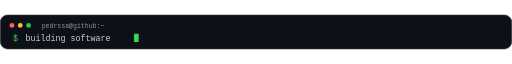
t = 0.00 s
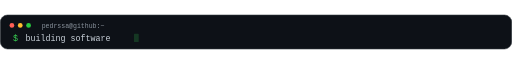
t = 1.89 s
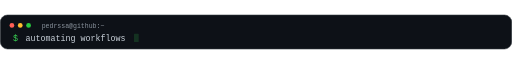
t = 3.63 s
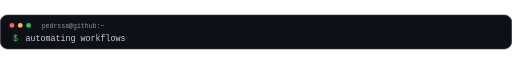
t = 4.89 s
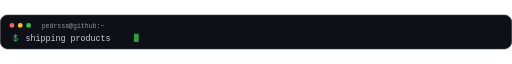
t = 6.63 s
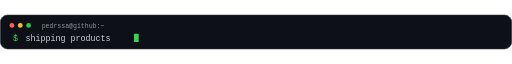
t = 8.52 s

The animated SVG that drew these frames (rendered in a browser with its animation timeline set to each time). Animation: 4 SMIL elements (animate=4); frames cover the first 8.52 s, repeats indefinitely.

<svg xmlns="http://www.w3.org/2000/svg" width="860" height="58" viewBox="0 0 860 58">
  <style>text{font-family:ui-monospace,SFMono-Regular,Menlo,Consolas,monospace}</style>
  <rect x=".5" y=".5" width="859" height="57" rx="12" fill="#0d1117" stroke="#30363d"/>
  <circle cx="20" cy="18" r="4" fill="#ff5f56"/>
  <circle cx="34" cy="18" r="4" fill="#ffbd2e"/>
  <circle cx="48" cy="18" r="4" fill="#27c93f"/>
  <text x="70" y="22" fill="#8b949e" font-size="11">pedrssa@github:~</text>
  <text x="22" y="44" fill="#39d353" font-size="14">$</text>

  <g opacity="1">
    <text x="43" y="44" fill="#c9d1d9" font-size="14">building software</text>
    <animate attributeName="opacity" values="1;1;0;0" keyTimes="0;0.28;0.33;1" dur="9s" repeatCount="indefinite"/>
  </g>
  <g opacity="0">
    <text x="43" y="44" fill="#c9d1d9" font-size="14">automating workflows</text>
    <animate attributeName="opacity" values="1;1;0;0" keyTimes="0;0.28;0.33;1" dur="9s" begin="3s" repeatCount="indefinite"/>
  </g>
  <g opacity="0">
    <text x="43" y="44" fill="#c9d1d9" font-size="14">shipping products</text>
    <animate attributeName="opacity" values="1;1;0;0" keyTimes="0;0.28;0.33;1" dur="9s" begin="6s" repeatCount="indefinite"/>
  </g>

  <rect x="225" y="32" width="8" height="14" rx="1" fill="#39d353">
    <animate attributeName="opacity" values="1;1;0;0;1" dur="1.05s" repeatCount="indefinite"/>
  </rect>
</svg>
